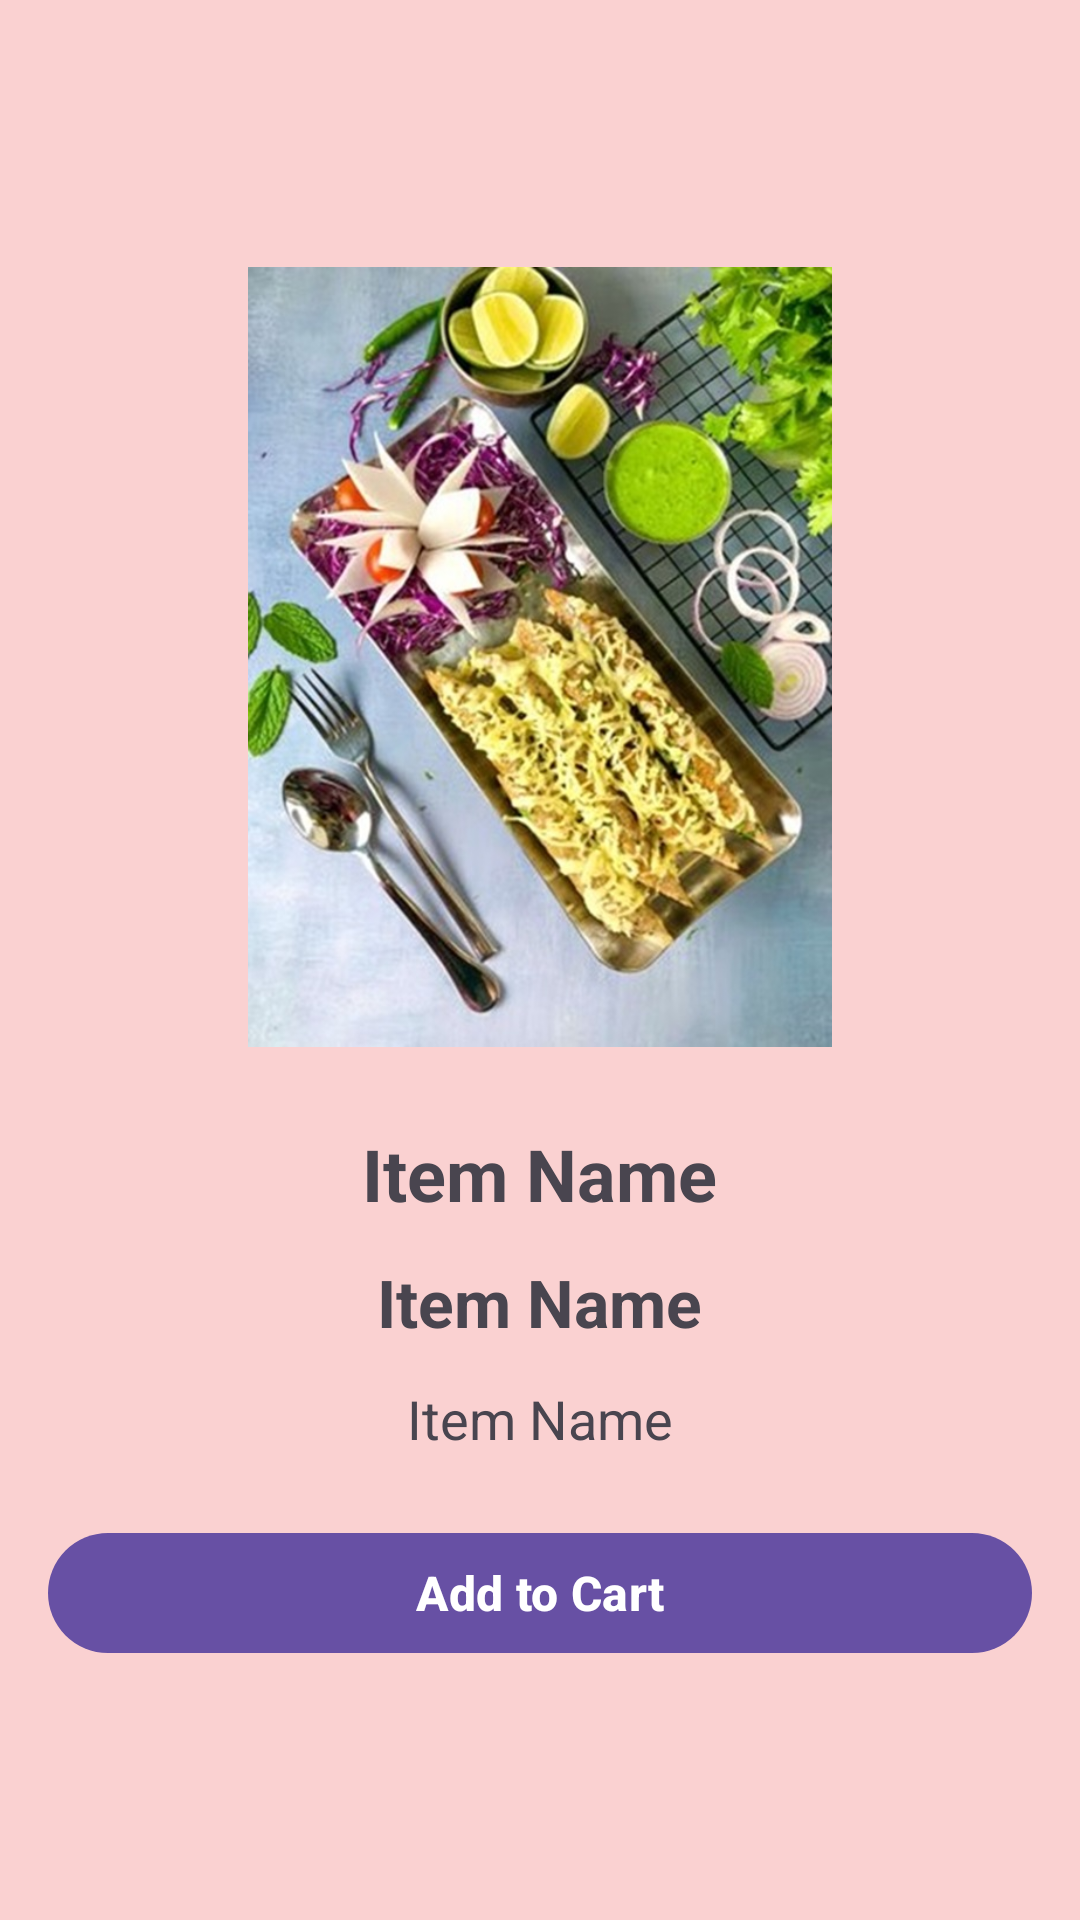

Here is an Android app screen rendered from its layout file. Give the layout XML and the strings, colors and styles it references.
<!-- AndroidManifest.xml: application theme Theme.Material3.Light -->
<!-- res/layout/activity_menu_detail.xml -->
<?xml version="1.0" encoding="utf-8"?>
<androidx.appcompat.widget.LinearLayoutCompat xmlns:android="http://schemas.android.com/apk/res/android"
    xmlns:app="http://schemas.android.com/apk/res-auto"
    xmlns:tools="http://schemas.android.com/tools"
    android:layout_width="match_parent"
    android:layout_height="match_parent"
    android:orientation="vertical"
    android:gravity="center"
    android:background="@color/groundColor"
    tools:context=".MenuDetail">

    <ImageView
        android:layout_width="300dp"
        android:layout_height="300dp"
        android:padding="20dp"
        android:id="@+id/detail_image"
        android:src="@drawable/splashbackground"/>
    <TextView
        android:layout_width="wrap_content"
        android:layout_height="wrap_content"
        android:id="@+id/detail_name"
        android:text="@string/item_name"
        android:textStyle="bold"
        android:textSize="24sp"
        android:layout_margin="6dp"/>
    <TextView
        android:id="@+id/detail_price"
        android:layout_width="wrap_content"
        android:layout_height="wrap_content"
        android:textStyle="bold"
        android:text="@string/item_name"
        android:textSize="22sp"
        android:layout_margin="6dp"
        />
    <TextView
        android:id="@+id/detail_description"
        android:layout_width="wrap_content"
        android:layout_height="wrap_content"
        android:text="@string/item_name"
        android:textSize="18sp"
        android:layout_margin="6dp"/>
    <Button
        android:id="@+id/detail_btn"
        android:layout_width="match_parent"
        android:layout_height="wrap_content"
        android:layout_margin="16dp"
        android:textSize="16sp"
        android:textStyle="bold"
        android:text="@string/add_to_cart"
        />


</androidx.appcompat.widget.LinearLayoutCompat>
<!-- resources referenced by this layout -->
<resources>
  <color name="groundColor">#FAD1D1</color>
  <!-- drawable splashbackground: png bitmap (drawable, 905479 bytes) -->
  <string name="add_to_cart">Add to Cart</string>
  <string name="item_name">Item Name</string>
</resources>
